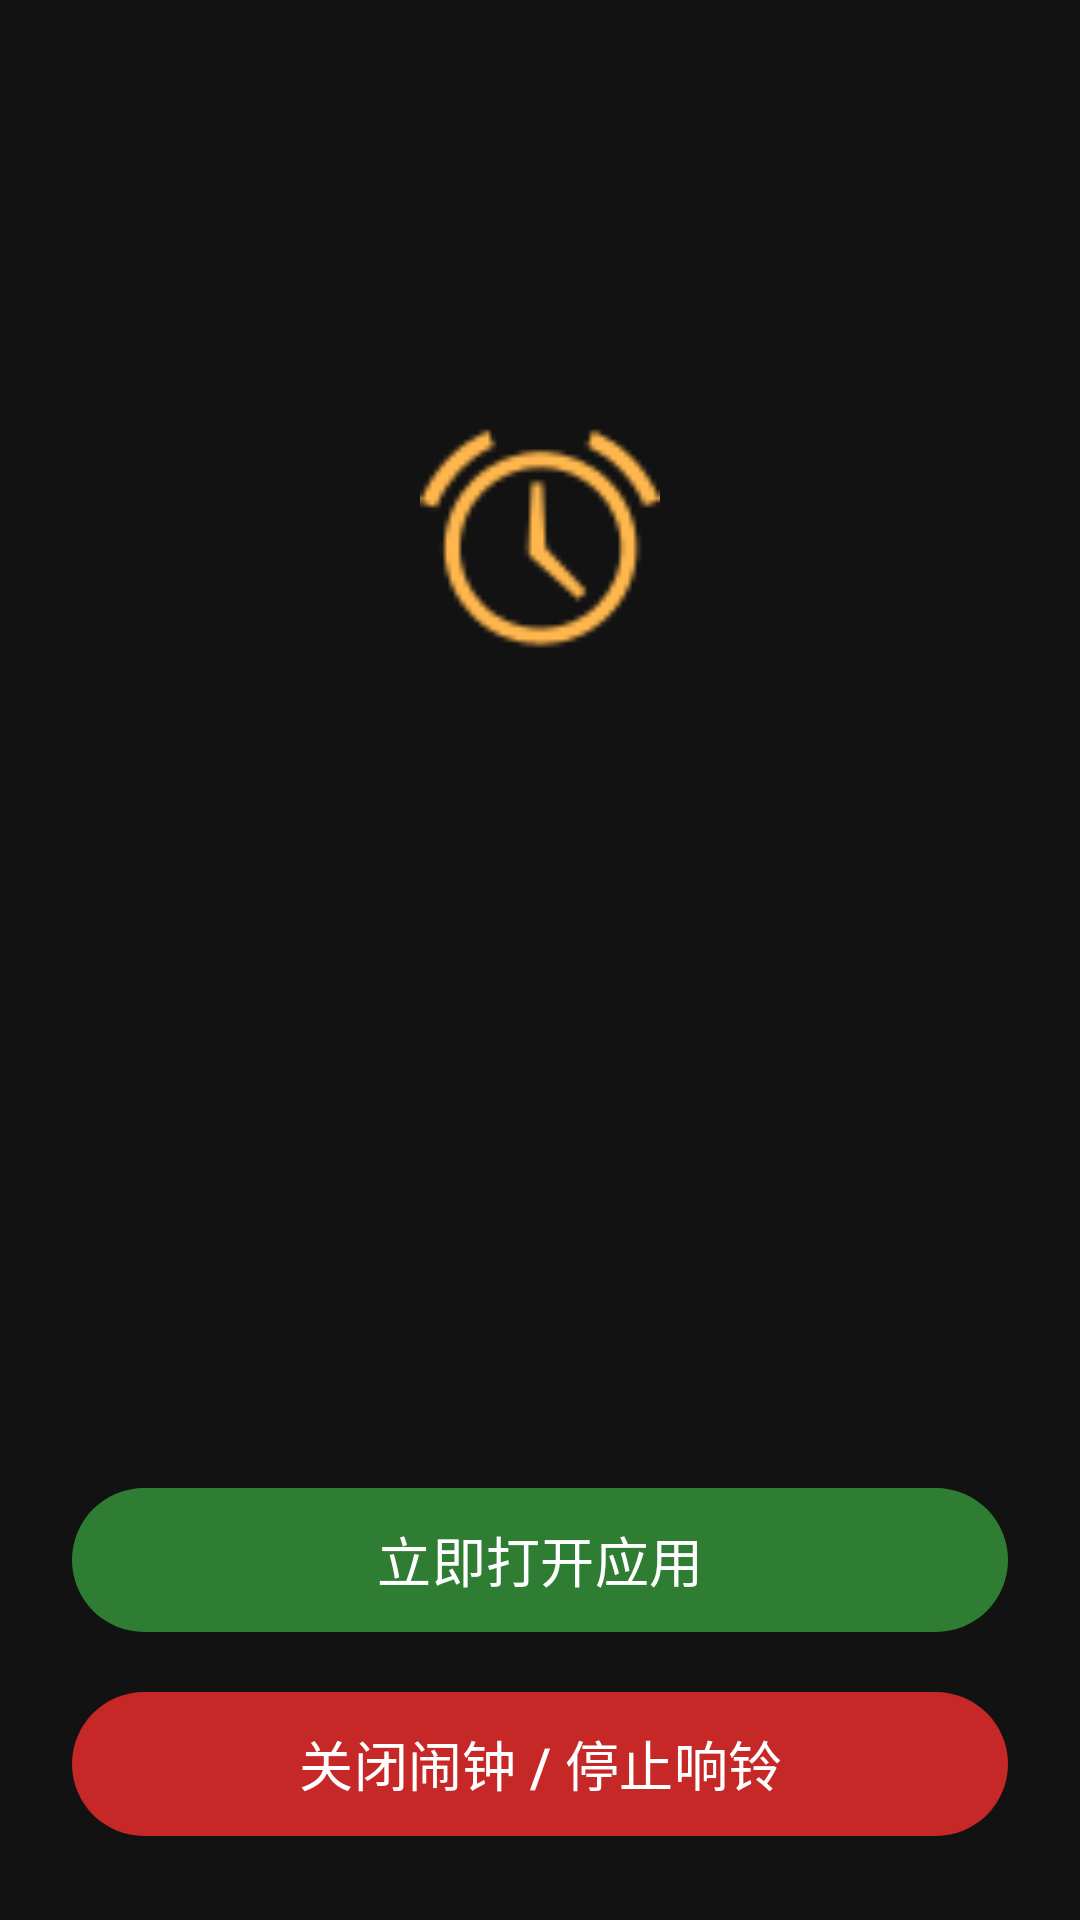

Here is an Android app screen rendered from its layout file. Give the layout XML and the strings, colors and styles it references.
<!-- AndroidManifest.xml: activity theme Theme.NotifyHelper -->
<!-- res/layout/activity_alarm_alert.xml -->
<?xml version="1.0" encoding="utf-8"?>
<LinearLayout xmlns:android="http://schemas.android.com/apk/res/android"
    xmlns:app="http://schemas.android.com/apk/res-auto"
    xmlns:tools="http://schemas.android.com/tools"
    android:layout_width="match_parent"
    android:layout_height="match_parent"
    android:background="#121212"
    android:gravity="center_horizontal"
    android:orientation="vertical"
    android:padding="24dp">

    <View
        android:layout_width="match_parent"
        android:layout_height="0dp"
        android:layout_weight="1" />

    <ImageView
        android:id="@+id/iv_alarm_icon"
        android:layout_width="80dp"
        android:layout_height="80dp"
        android:src="@android:drawable/ic_lock_idle_alarm"
        app:tint="#FFB74D"
        android:contentDescription="闹钟图标" />

    <TextView
        android:id="@+id/tv_alarm_time"
        android:layout_width="wrap_content"
        android:layout_height="wrap_content"
        android:layout_marginTop="16dp"
        android:textColor="#FFFFFF"
        android:textSize="56sp"
        android:textStyle="bold"
        tools:text="08:30" />

    <TextView
        android:id="@+id/tv_alarm_title"
        android:layout_width="wrap_content"
        android:layout_height="wrap_content"
        android:layout_marginTop="8dp"
        android:textColor="#E0E0E0"
        android:textSize="20sp"
        android:textStyle="bold"
        tools:text="早晨自动打开App" />

    <TextView
        android:id="@+id/tv_alarm_action_desc"
        android:layout_width="wrap_content"
        android:layout_height="wrap_content"
        android:layout_marginTop="8dp"
        android:textColor="#B0BEC5"
        android:textSize="16sp"
        tools:text="动作: 打开微信 (com.tencent.mm)" />

    <View
        android:layout_width="match_parent"
        android:layout_height="0dp"
        android:layout_weight="1" />

    <LinearLayout
        android:layout_width="match_parent"
        android:layout_height="wrap_content"
        android:orientation="vertical">

        <com.google.android.material.button.MaterialButton
            android:id="@+id/btn_execute_action"
            android:layout_width="match_parent"
            android:layout_height="56dp"
            android:layout_marginBottom="12dp"
            android:text="立即打开应用"
            android:textSize="18sp"
            app:backgroundTint="#2E7D32"
            tools:visibility="visible" />

        <com.google.android.material.button.MaterialButton
            android:id="@+id/btn_stop_alarm"
            android:layout_width="match_parent"
            android:layout_height="56dp"
            android:text="关闭闹钟 / 停止响铃"
            android:textSize="18sp"
            app:backgroundTint="#C62828" />
    </LinearLayout>

</LinearLayout>
<!-- resources referenced by this layout -->
<resources>
  <style name="Theme.NotifyHelper" parent="Base.Theme.NotifyHelper" />
  <style name="Base.Theme.NotifyHelper" parent="Theme.Material3.DayNight.NoActionBar">
          
          
      </style>
</resources>
